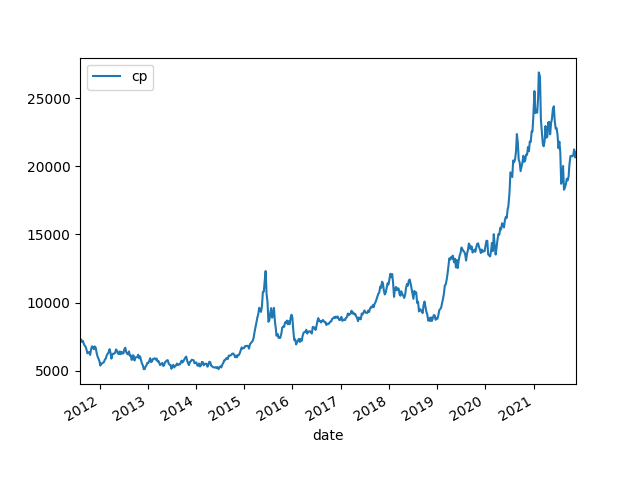

Data behind this chart, as committed beside it:
date, cp, pb, pe, B, B Grow, E, E Grow, ROE
2011/8/5, 7059, 6.61, 41.53, 1068, , 170, , 0.1592
2011/8/12, 7298, 6.82, 42.28, 1070, , 172.6, , 0.1613
2011/8/19, 7128, 6.27, 40.38, 1137, , 176.5, , 0.1553
2011/8/26, 7197, 6.26, 40.21, 1150, , 179, , 0.1557
2011/9/2, 7003, 6.08, 38.71, 1152, , 180.9, , 0.1571
2011/9/9, 6841, 5.86, 37.97, 1167, , 180.2, , 0.1543
2011/9/16, 6771, 5.79, 37.52, 1170, , 180.5, , 0.1543
2011/9/23, 6560, 5.62, 36.38, 1167, , 180.3, , 0.1545
2011/9/30, 6273, 5.4, 34.97, 1162, , 179.4, , 0.1544
2011/10/14, 6377, 5.49, 35.55, 1162, , 179.4, , 0.1544
2011/10/21, 6158, 5.26, 33.7, 1171, , 182.7, , 0.1561
2011/10/28, 6576, 5.49, 34.92, 1198, , 188.3, , 0.1572
2011/11/4, 6786, 5.46, 35.22, 1243, , 192.7, , 0.155
2011/11/11, 6722, 5.4, 34.87, 1245, , 192.8, , 0.1549
2011/11/18, 6574, 5.28, 34.1, 1245, , 192.8, , 0.1548
2011/11/25, 6776, 5.43, 35.34, 1248, , 191.7, , 0.1537
2011/12/2, 6697, 5.36, 34.98, 1249, , 191.4, , 0.1532
2011/12/9, 6311, 5.06, 33.03, 1247, , 191.1, , 0.1532
2011/12/16, 6040, 4.87, 31.94, 1240, , 189.1, , 0.1525
2011/12/23, 5868, 4.74, 31.11, 1238, , 188.6, , 0.1524
2011/12/30, 5712, 4.61, 30.3, 1239, , 188.5, , 0.1521
2012/1/6, 5371, 4.28, 28.41, 1255, , 189, , 0.1507
2012/1/13, 5527, 4.4, 29.17, 1256, , 189.5, , 0.1508
2012/1/20, 5532, 4.38, 29.07, 1263, , 190.3, , 0.1507
2012/2/3, 5642, 4.45, 29.52, 1268, , 191.1, , 0.1507
2012/2/10, 5825, 4.59, 30.42, 1269, , 191.5, , 0.1509
2012/2/17, 5894, 4.64, 30.78, 1270, , 191.5, , 0.1507
2012/2/24, 6140, 4.83, 32.43, 1271, , 189.3, , 0.1489
2012/3/2, 6236, 4.8, 32.95, 1299, , 189.3, , 0.1457
2012/3/9, 6348, 4.87, 33.35, 1304, , 190.3, , 0.146
2012/3/16, 6576, 5.05, 34.39, 1302, , 191.2, , 0.1468
2012/3/23, 6324, 4.89, 33.04, 1293, , 191.4, , 0.148
2012/3/30, 5882, 4.5, 30.51, 1307, , 192.8, , 0.1475
2012/4/6, 6180, 4.72, 31.98, 1309, , 193.2, , 0.1476
2012/4/13, 6253, 4.75, 31.47, 1316, , 198.7, , 0.1509
2012/4/20, 6245, 4.79, 31.34, 1304, , 199.3, , 0.1528
2012/4/27, 6309, 4.65, 28.12, 1357, , 224.3, , 0.1654
2012/5/4, 6557, 4.85, 29.81, 1352, , 220, , 0.1627
2012/5/11, 6476, 4.78, 29.45, 1355, , 219.9, , 0.1623
2012/5/18, 6278, 4.66, 28.51, 1347, , 220.2, , 0.1635
2012/5/25, 6211, 4.6, 28.14, 1350, , 220.7, , 0.1635
2012/6/1, 6412, 4.79, 29.16, 1339, , 219.9, , 0.1643
2012/6/8, 6208, 4.66, 28.3, 1332, , 219.4, , 0.1647
2012/6/15, 6385, 4.82, 29.13, 1325, , 219.2, , 0.1655
2012/6/21, 6264, 4.75, 28.62, 1319, , 218.9, , 0.166
2012/6/29, 6263, 4.75, 28.6, 1319, , 219.0, , 0.1661
2012/7/6, 6574, 5.06, 29.07, 1299, , 226.2, , 0.1741
2012/7/13, 6688, 5.17, 29.49, 1294, , 226.8, , 0.1753
2012/7/20, 6373, 4.92, 28.0, 1295, , 227.6, , 0.1757
2012/7/27, 6243, 4.84, 27.5, 1290, , 227, , 0.176
2012/8/3, 6192, 4.54, 27.78, 1364, , 222.9, , 0.1634
2012/8/10, 6411, 4.68, 27.97, 1370, 28.29%, 229.2, 34.86%, 0.1673
2012/8/17, 6092, 4.36, 26.63, 1397, 30.59%, 228.8, 32.54%, 0.1637
2012/8/24, 6106, 4.29, 26.04, 1423, 25.19%, 234.5, 32.83%, 0.1647
2012/8/31, 5786, 4.04, 24.45, 1432, 24.59%, 236.7, 32.23%, 0.1652
2012/9/7, 6126, 4.27, 25.92, 1435, 24.56%, 236.4, 30.65%, 0.1647
2012/9/14, 6111, 4.26, 25.84, 1435, 22.88%, 236.5, 31.26%, 0.1649
2012/9/21, 5746, 4.0, 24.28, 1437, 22.83%, 236.7, 31.13%, 0.1647
2012/9/28, 5970, 4.17, 25.31, 1432, 22.66%, 235.9, 30.82%, 0.1648
2012/10/12, 5991, 4.19, 25.4, 1430, 23.09%, 235.9, 31.50%, 0.165
... 469 more rows
